Run: headless pygame with SDL's dummy video driver; simulated clock (each Clock.tick advances the game by its frame time, no real sleeping); random seed 0; keys injected as events and as key.get_pressed() state; no mouse input.
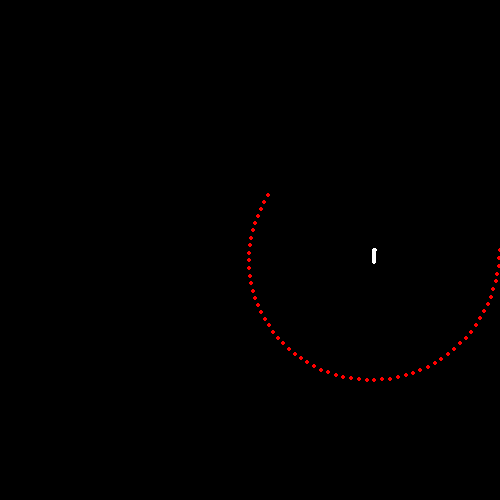
Frame 1 of 4 · flips 1–60 · no input
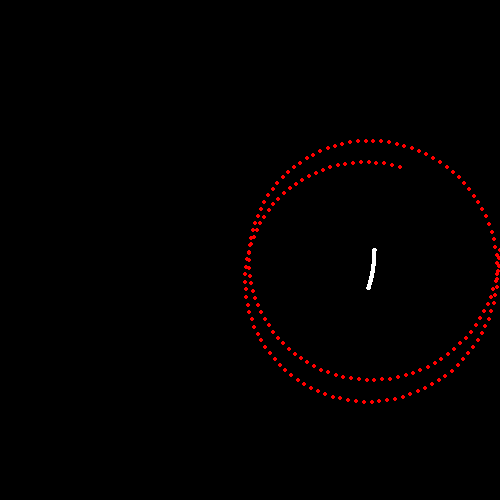
Frame 2 of 4 · flips 61–180 · tapped SPACE, RETURN · held RIGHT (→), D
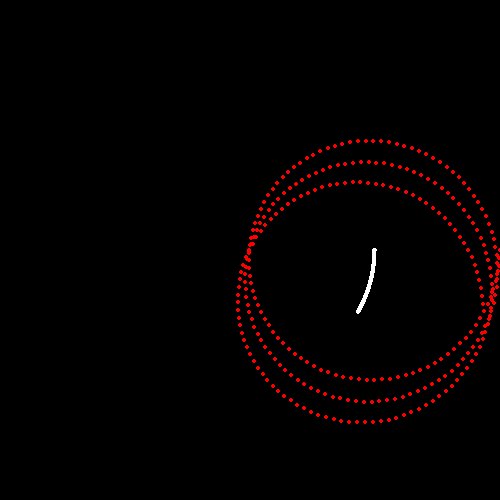
Frame 3 of 4 · flips 181–300 · held DOWN (↓), S
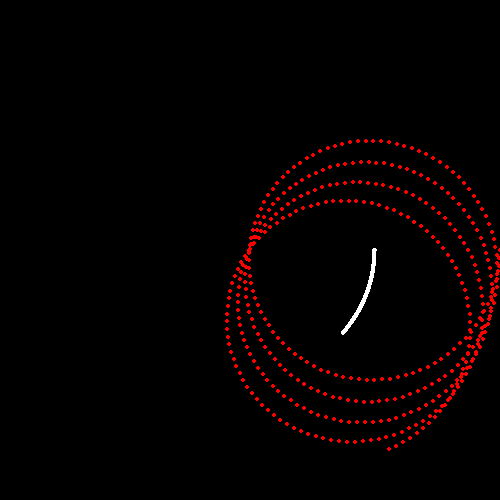
Frame 4 of 4 · flips 301–420 · held LEFT (←), A, UP (↑), W

The pygame program that drew these frames:

import pygame as pg, math

WIDTH, HEIGHT = 500, 500
FPS = 60
class Circle(pg.sprite.Sprite):
    def __init__(self):
        super().__init__()
        self.image = pg.Surface((WIDTH, HEIGHT), pg.SRCALPHA)
        self.rect = self.image.get_rect(topleft=(0, 0))
        self.radius = 125
        self.dir = 0

    def update(self):
        x = WIDTH/2+self.radius*math.cos(math.radians(self.dir))
        y = HEIGHT/2+self.radius*math.sin(math.radians(self.dir))
        pg.draw.circle(self.image,(255,255,255),(x,y),2)
        mx = x+self.radius*math.cos(math.radians(self.dir)*36)
        my = y+self.radius*math.sin(math.radians(self.dir)*36)
        pg.draw.circle(self.image,(255,0,0),(mx,my),2)
        self.dir += 0.1

pg.init()
screen = pg.display.set_mode((WIDTH, HEIGHT))
pg.display.set_caption('幾何学模様')
clock = pg.time.Clock()

all_circles = pg.sprite.Group()
all_circles.add(Circle())

running = True
while running:
    for event in pg.event.get():
        if event.type == pg.QUIT:
            running = False

    all_circles.update()
    screen.fill(pg.Color('black'))
    all_circles.draw(screen)

    pg.display.update()
    clock.tick(FPS)

pg.quit()
